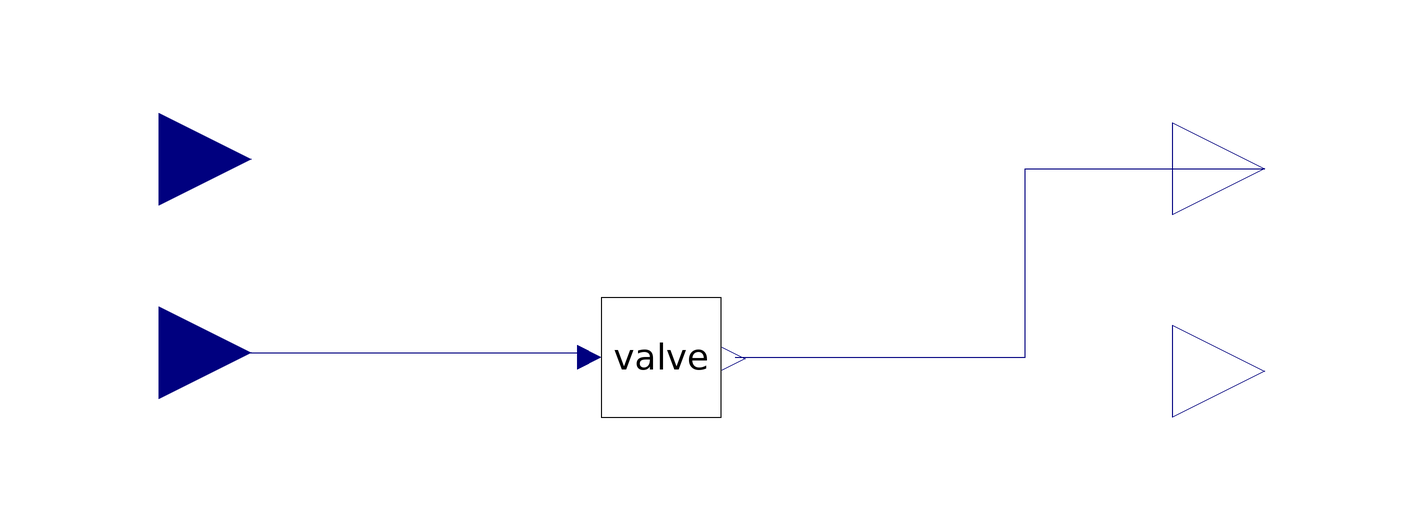

The Modelica model whose source follows is shown above as a component diagram (icons at their Placement, wires along their Line points).

model TankWithVariableValve
    Modelica.Blocks.Interfaces.RealOutput qout annotation(
      Placement(transformation(origin = {120, -2}, extent = {{-20, -20}, {20, 20}}), iconTransformation(origin = {120, -2}, extent = {{-20, -20}, {20, 20}})));
    Modelica.Blocks.Interfaces.RealOutput heightOut annotation(
      Placement(transformation(origin = {120, -46}, extent = {{-20, -20}, {20, 20}}), iconTransformation(origin = {120, -46}, extent = {{-20, -20}, {20, 20}})));
    Modelica.Blocks.Interfaces.RealInput k_control annotation(
      Placement(transformation(origin = {-120, -42}, extent = {{-20, -20}, {20, 20}}), iconTransformation(origin = {-120, -42}, extent = {{-20, -20}, {20, 20}})));
    parameter Real Area = 10;
    parameter Real init_height = 10;
    Real height;
    Modelica.Blocks.Interfaces.RealInput qin annotation(
      Placement(transformation(origin = {-120, 0}, extent = {{-20, -20}, {20, 20}}), iconTransformation(origin = {-120, 0}, extent = {{-20, -20}, {20, 20}})));
    VariableValve valve annotation(
      Placement(transformation(origin = {-11, -43}, extent = {{-13, -13}, {13, 13}})));
  initial equation
    height = init_height;
  equation
    Area*der(height) = qin - qout;
    height = valve.height;
    height = heightOut;
    connect(valve.massFlow, qout) annotation(
      Line(points = {{5, -43}, {68, -43}, {68, -2}, {120, -2}}, color = {0, 0, 127}));
    connect(k_control, valve.k) annotation(
      Line(points = {{-120, -42}, {-27, -42}, {-27, -43}}, color = {0, 0, 127}));
  end TankWithVariableValve;